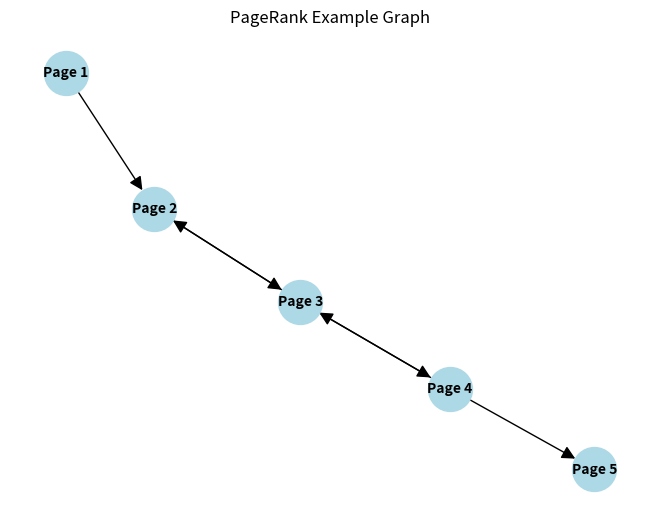

Reproduce this figure in Python.
import numpy as np
import networkx as nx
import matplotlib.pyplot as plt

# Define adjacency matrix
adjacency_matrix = np.array([[0,1,0,0,0], [0,0,1,0,0], [0,1,0,1,0], [0,0,1,0,1], [0,0,0,0,0]])

# Set the damping factor
damping_factor = 0.85

# Initialize the PageRank values
num_pages = len(adjacency_matrix)
page_rank = np.ones(num_pages) / num_pages

# Number of iterations
num_iterations = 100

for i in range(num_iterations):
    new_page_rank = np.zeros(num_pages)
    for j in range(num_pages):
        # Calculate the PageRank contribution from each linking page
        linking_pages = [k for k in range(num_pages) if adjacency_matrix[k, j] == 1]
        for linking_page in linking_pages:
            new_page_rank[j] += page_rank[linking_page] / sum(adjacency_matrix[linking_page, :])
        new_page_rank[j] = damping_factor * new_page_rank[j] + (1 - damping_factor) / num_pages
    page_rank = new_page_rank

# Print the final PageRank values
for page, rank in enumerate(page_rank):
    print(f"PR(Page {page+1}) = {rank:.3f}")

#----------------------------------------------------------------------------------------------------------

def CreatePagerank(aGraph):
    nodes_set = len(aGraph)
    M = nx.to_numpy_array(aGraph) # Menggunakan metode to_numpy_array
    outwards = np.squeeze(np.asarray(np.sum(M, axis=1)))
    prob_outwards = np.array(1.0 / outwards)
    G = np.multiply(M, prob_outwards[:, np.newaxis])

    p = np.ones(nodes_set) / float(nodes_set)
    return G, p

# Contoh penggunaan:
myWeb = nx.DiGraph()
connections = [(1,2), (2,3), (3,2), (3,4), (4,5)]
myWeb.add_edges_from(connections)

G, p = CreatePagerank(myWeb)
print(G)

#----------------------------------------------------------------------------------------------------------

# Create a directed graph
G = nx.DiGraph()
# Add nodes
num_pages = len(adjacency_matrix)
G.add_nodes_from(range(num_pages))

# Add edges based on the adjacency matrix
for i in range(num_pages):
    for j in range(num_pages):
        if adjacency_matrix[i, j] == 1:
            G.add_edge(i, j)

# Draw the graph
pos  = nx.spring_layout(G) # Layout the graph
labels = {i: f"Page {i+1}" for i in range(num_pages)}
nx.draw(G, pos, with_labels=True, labels=labels, node_size=1000, node_color='lightblue', font_size=10, font_color='black', font_weight='bold', arrowsize=20)
plt.title("PageRank Example Graph")
plt.show()
